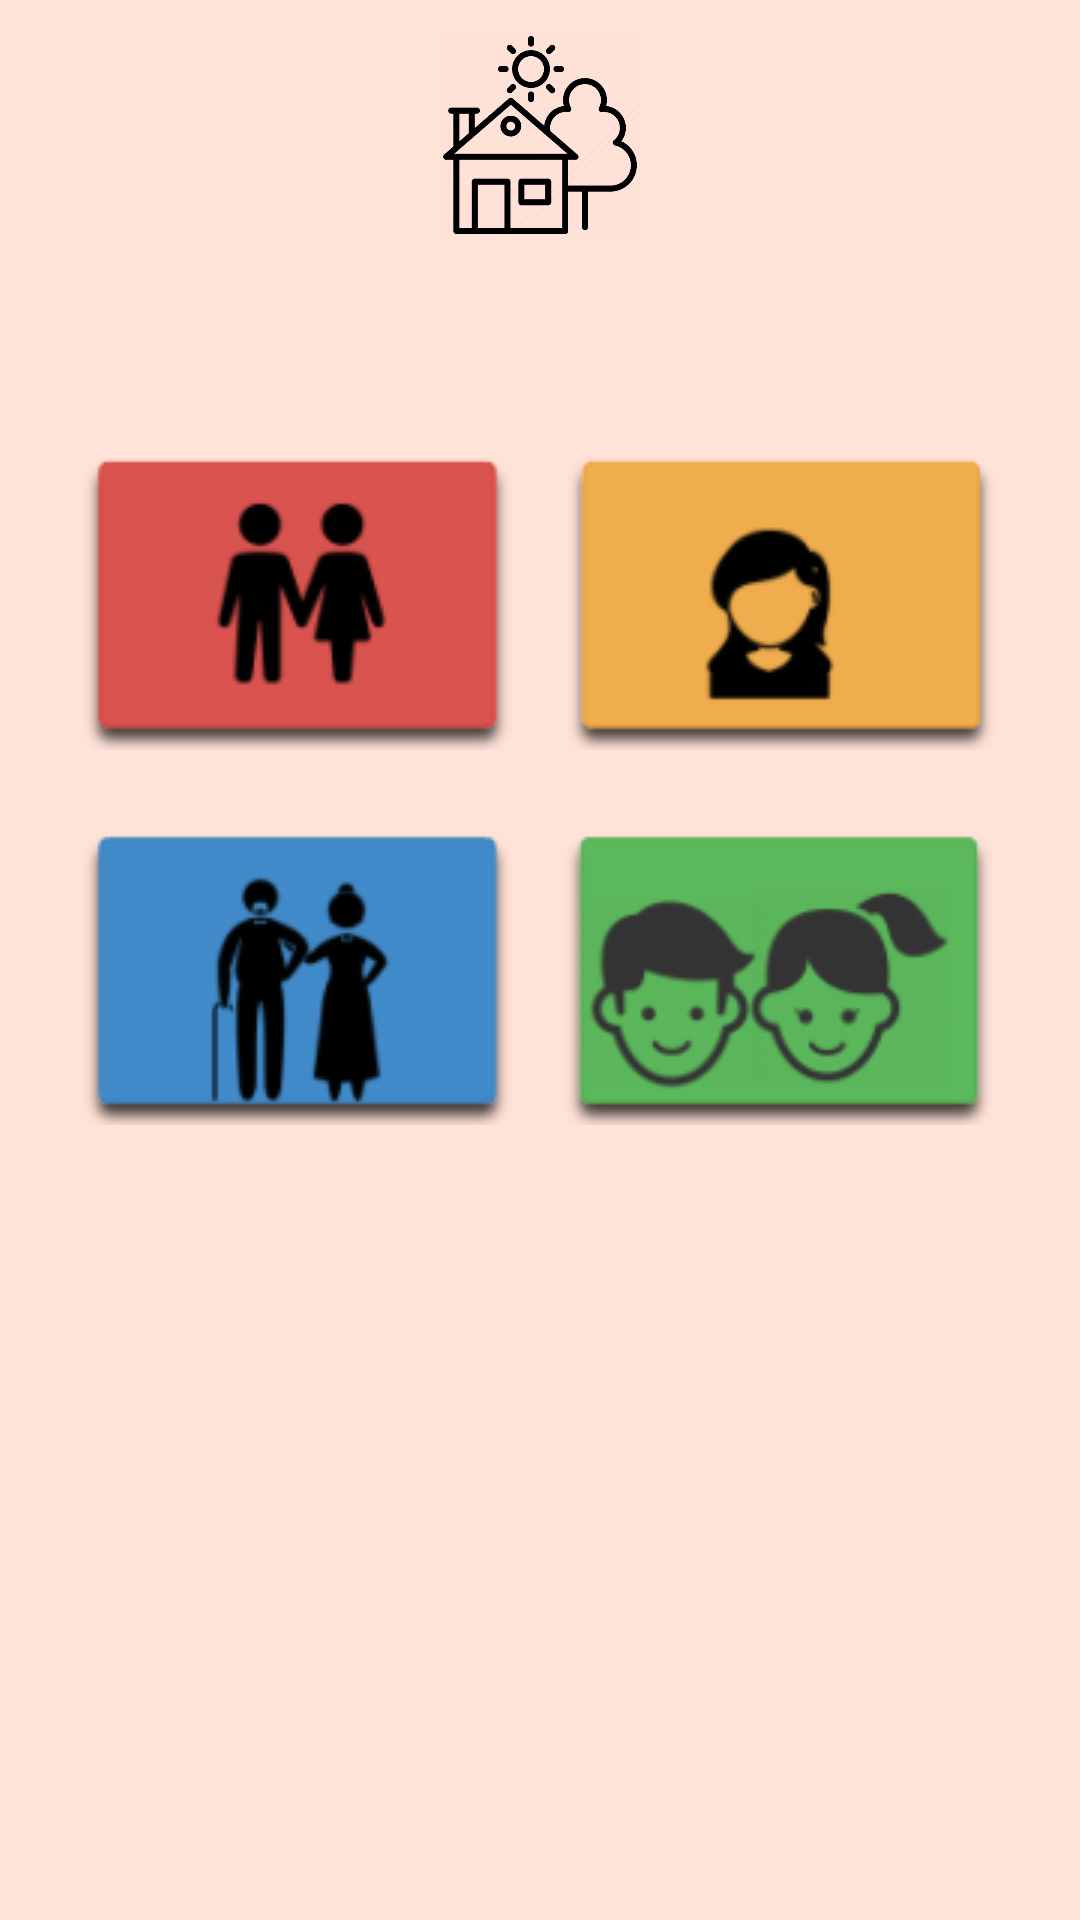

Android layout source for this screen:
<!-- AndroidManifest.xml: application theme Theme.SmartHouse -->
<!-- res/layout/activity_main.xml -->
<?xml version="1.0" encoding="utf-8"?>
<androidx.constraintlayout.widget.ConstraintLayout xmlns:android="http://schemas.android.com/apk/res/android"
    xmlns:app="http://schemas.android.com/apk/res-auto"
    xmlns:tools="http://schemas.android.com/tools"
    android:layout_width="match_parent"
    android:layout_height="match_parent"
    android:orientation="vertical"
    tools:context=".MainActivity"
    android:background="@color/background">

    <ImageView
        android:id="@+id/house_icon"
        android:layout_marginTop="10dp"
        android:layout_width="70dp"
        android:layout_height="70dp"
        android:src="@drawable/house_icon"
        app:layout_constraintTop_toTopOf="parent"
        app:layout_constraintRight_toRightOf="parent"
        app:layout_constraintLeft_toLeftOf="parent"/>

    <ImageButton
        android:id="@+id/parents_button"
        android:layout_width="150dp"
        android:layout_height="100dp"
        android:src="@drawable/parents_first_page_icon"
        app:layout_constraintLeft_toLeftOf="parent"
        app:layout_constraintTop_toBottomOf="@id/house_icon"
        android:layout_marginTop="70dp"
        android:layout_marginLeft="25dp"/>

    <ImageButton
        android:id="@+id/teenage_button"
        android:layout_width="150dp"
        android:layout_height="100dp"
        android:src="@drawable/teenage_first_page"
        app:layout_constraintRight_toRightOf="parent"
        app:layout_constraintTop_toBottomOf="@id/house_icon"
        android:layout_marginTop="70dp"
        android:layout_marginRight="25dp"/>

    <ImageButton
        android:id="@+id/grandparents_Button"
        android:layout_width="150dp"
        android:layout_height="100dp"
        android:src="@drawable/grandparents_fist_page_icon"
        app:layout_constraintLeft_toLeftOf="parent"
        app:layout_constraintTop_toBottomOf="@id/parents_button"
        android:layout_marginTop="25dp"
        android:layout_marginLeft="25dp"/>

    <ImageButton
        android:id="@+id/kids_button"
        android:layout_width="150dp"
        android:layout_height="100dp"
        android:src="@drawable/kids_first_page_icon"
        app:layout_constraintRight_toRightOf="parent"
        app:layout_constraintTop_toBottomOf="@id/teenage_button"
        android:layout_marginTop="25dp"
        android:layout_marginRight="25dp"/>

    <Button
        android:id="@+id/back_button"
        android:layout_width="50dp"
        android:layout_height="50dp"
        android:layout_marginTop="180dp"
        android:background="@drawable/back_icon"
        android:onClick="showMap"
        android:textColor="@color/primary_burgundy"
        app:layout_constraintTop_toBottomOf="@id/grandparents_Button" />


</androidx.constraintlayout.widget.ConstraintLayout>
<!-- resources referenced by this layout -->
<resources>
  <color name="background">#ffe2d8</color>
  <color name="primary_burgundy">#55040E</color>
  <!-- drawable grandparents_fist_page_icon: png bitmap (drawable, 6240 bytes) -->
  <!-- drawable house_icon: png bitmap (drawable, 28301 bytes) -->
  <!-- drawable kids_first_page_icon: png bitmap (drawable, 8735 bytes) -->
  <!-- drawable parents_first_page_icon: png bitmap (drawable, 4921 bytes) -->
  <!-- drawable teenage_first_page: png bitmap (drawable, 4086 bytes) -->
  <style name="Theme.SmartHouse" parent="Theme.MaterialComponents.DayNight.DarkActionBar">
          
          <item name="colorPrimary">@color/pink</item>
          <item name="colorPrimaryVariant">@color/pink</item>
          <item name="colorOnPrimary">@color/white</item>
          
          <item name="colorSecondary">@color/pink</item>
          <item name="colorSecondaryVariant">@color/pink</item>
          <item name="colorOnSecondary">@color/black</item>
          
          <item name="android:statusBarColor" tools:targetApi="l">?attr/colorPrimaryVariant</item>
          
      </style>
  <color name="pink">#d9534f</color>
  <color name="white">#FFFFFFFF</color>
  <color name="black">#FF000000</color>
</resources>
